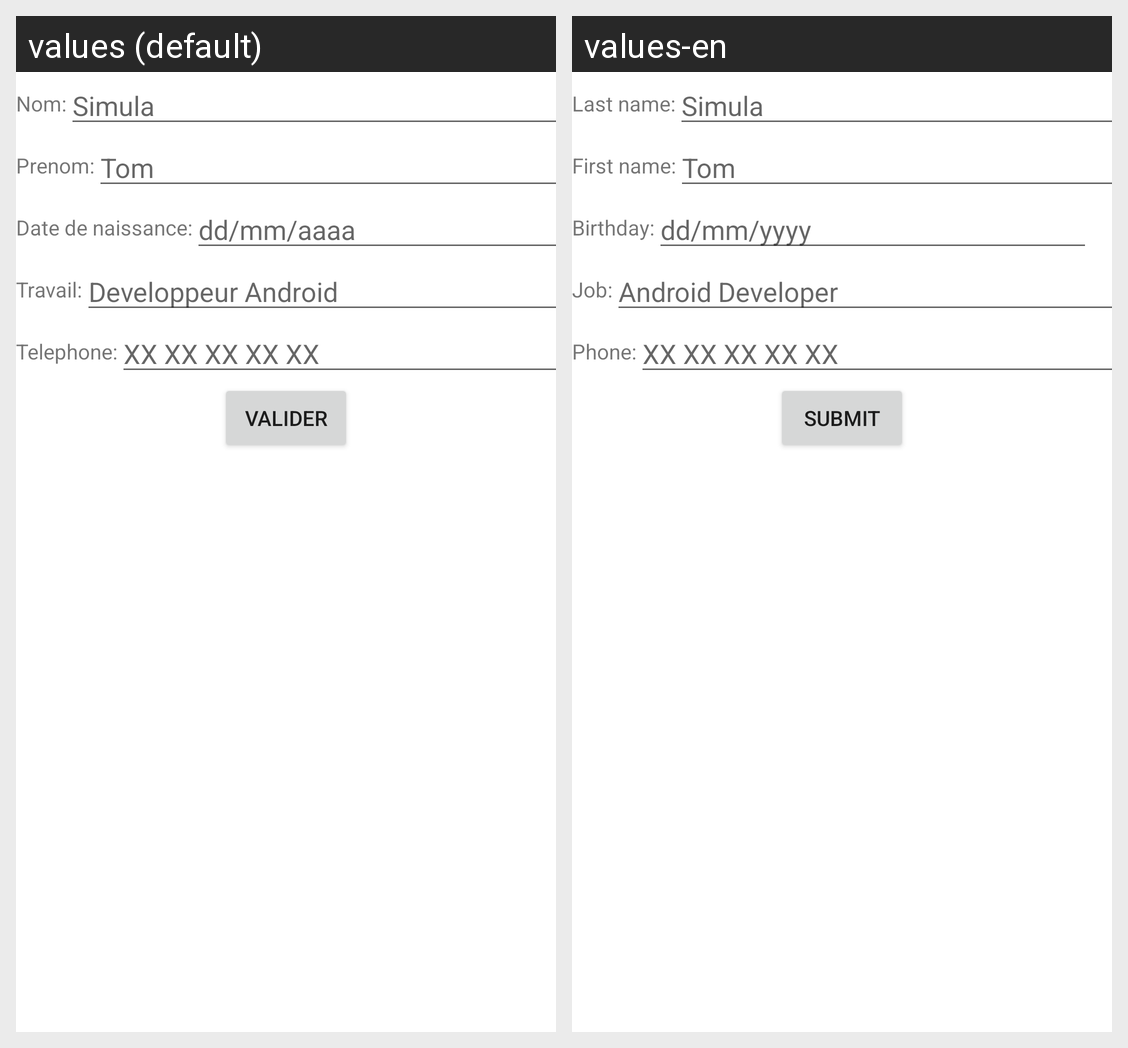

Strings drawn on this Android screen and how each of the app's shown locales translates them:
Android screen res/layout/activity_main.xml rendered under 2 locales, left to right: values (default), values-en. Device: Nexus 5 (rendered at 1080×1920; each locale shown at half size, 540×960, under a caption strip naming it); theme Theme.Ex3_7.
Strings drawn on this screen, with the default value and each locale's value (text and hints the layout hard-codes, and strings that could not be matched under every locale, appear in the picture but are not listed):

main_page_last_name
  values: Nom:
  values-en: Last name:

main_page_first_name
  values: Prenom:
  values-en: First name:

main_page_birthday
  values: Date de naissance:
  values-en: Birthday:

main_page_birthday_hint
  values: dd/mm/aaaa
  values-en: dd/mm/yyyy

main_page_job
  values: Travail:
  values-en: Job:

main_page_job_hint
  values: Developpeur Android
  values-en: Android Developer

main_page_phone
  values: Telephone:
  values-en: Phone:

main_page_submit_button
  values: Valider
  values-en: Submit
